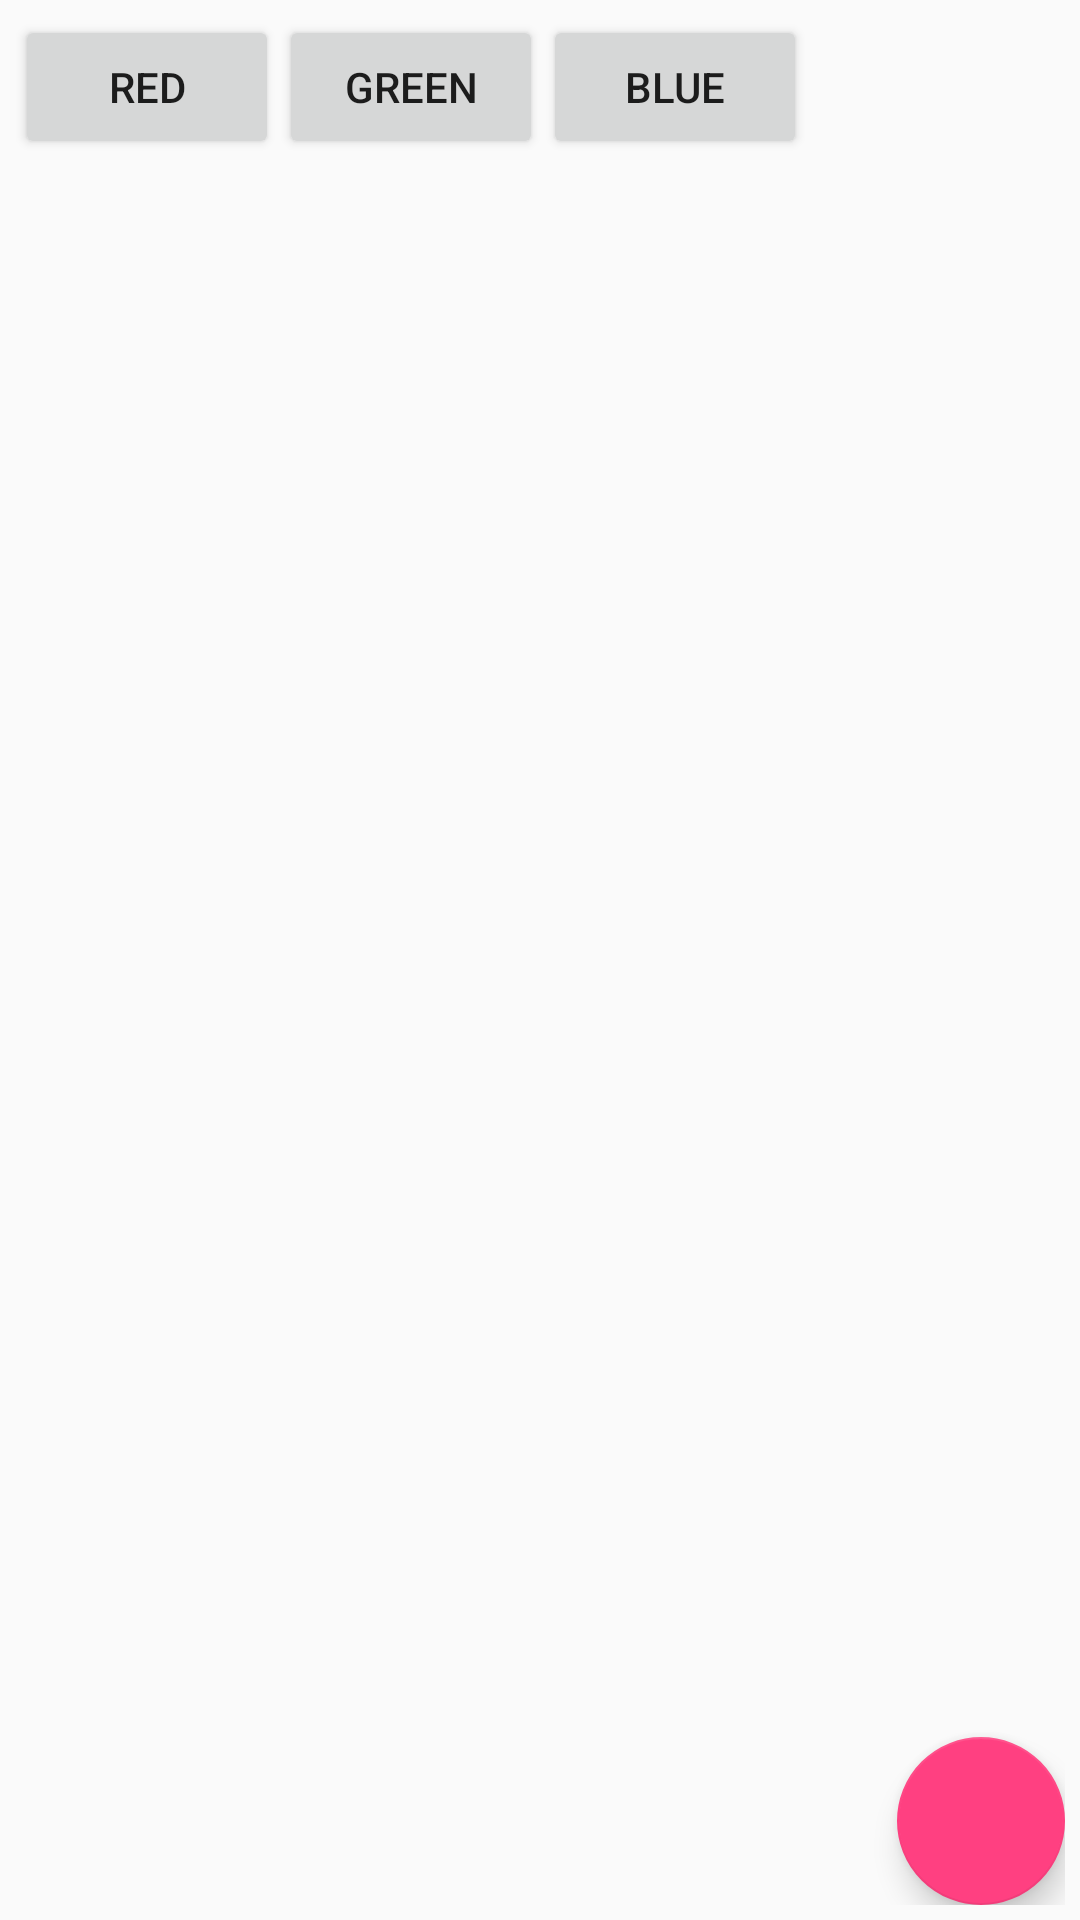

Reconstruct the res/layout file that produces this screen, plus the resources it refers to.
<!-- AndroidManifest.xml: application theme AppTheme -->
<!-- res/layout/activity_change_background.xml -->
<?xml version="1.0" encoding="utf-8"?>
<RelativeLayout xmlns:android="http://schemas.android.com/apk/res/android"
    xmlns:tools="http://schemas.android.com/tools"
    android:layout_width="match_parent"
    android:layout_height="match_parent"
    android:paddingBottom="@dimen/activity_vertical_margin"
    android:paddingLeft="@dimen/activity_horizontal_margin"
    android:paddingRight="@dimen/activity_horizontal_margin"
    android:paddingTop="@dimen/activity_vertical_margin"
    android:id="@+id/rl_changeBackgroundLayout"
    tools:context="in.naushad.androidtutorial.changeBackground">

    <Button
        android:layout_width="wrap_content"
        android:layout_height="wrap_content"
        android:text="Red"
        android:id="@+id/bt_changeBackgroundRed"

         />

    <Button
        android:layout_width="wrap_content"
        android:layout_height="wrap_content"
        android:text="Green"
        android:id="@+id/bt_changeBackgroundGreen"
        android:layout_toRightOf="@id/bt_changeBackgroundRed"
         />

    <Button
        android:layout_width="wrap_content"
        android:layout_height="wrap_content"
        android:text="Blue"
        android:id="@+id/bt_changeBackgroundBlue"
        android:layout_toRightOf="@id/bt_changeBackgroundGreen"
     />
    <android.support.design.widget.FloatingActionButton
        android:layout_width="wrap_content"
        android:layout_height="wrap_content"
        android:id="@+id/fab_changeBackgroundMaterial"
        android:layout_alignParentBottom="true"
        android:layout_alignParentRight="true"
        android:layout_alignParentEnd="true"
        />
</RelativeLayout>
<!-- resources referenced by this layout -->
<resources>
  <dimen name="activity_horizontal_margin">5dp</dimen>
  <dimen name="activity_vertical_margin">5dp</dimen>
  <style name="AppTheme" parent="AppTheme.Base">
      </style>
  <style name="AppTheme.Base" parent="Theme.AppCompat.Light.DarkActionBar">
  
          
          <item name="colorPrimary">@color/colorPrimary</item>
          <item name="colorPrimaryDark">@color/colorPrimaryDark</item>
          <item name="colorAccent">@color/colorAccent</item>
          <item name="colorControlNormal">@color/White</item>
          <item name="actionMenuTextColor">@color/White</item>
          <item name="android:navigationBarColor" tools:targetApi="21">@color/navigationBarColor</item>
      </style>
  <color name="colorPrimary">#3f51b5</color>
  <color name="colorPrimaryDark">#303f9f</color>
  <color name="colorAccent">#ff4081</color>
  <color name="White">#FFFFFF</color>
  <color name="navigationBarColor">#303f9f</color>
</resources>
